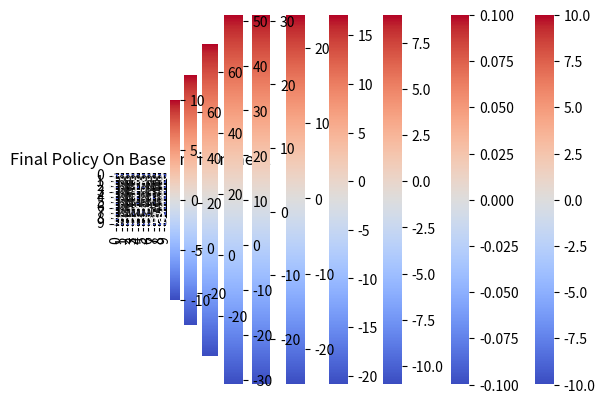
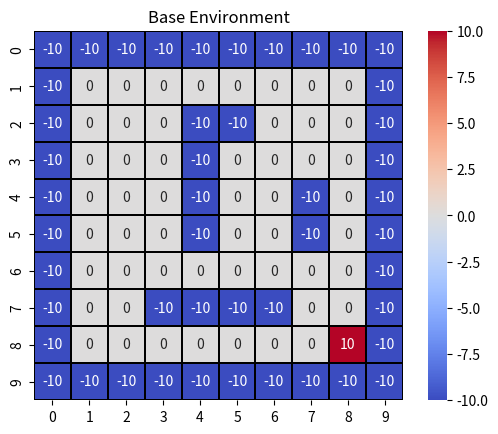
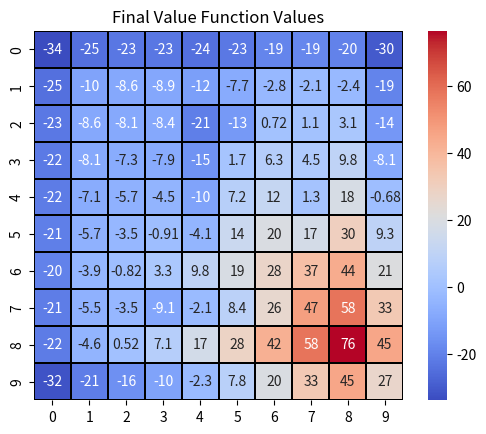

The matplotlib source for these figures, in order:
#!/usr/bin/env python3
# -*- coding: utf-8 -*-
"""
Created on Fri Apr  2 21:44:53 2021

[redacted]
"""

import numpy as np
from matplotlib import pyplot as plt
from seaborn import heatmap
from matplotlib import patches

def get_grid_world(length, width):
    grid_world = np.zeros((length, width))
    return grid_world

def get_grid_world_with_obstacles(length, width):
    grid_world = np.zeros((length, width))
    for i in range(0, length):
        for j in range(0, width):
            if i==0 or i==length-1 or j==0 or j==width-1:
                grid_world[i][j]=-10
                
    grid_world[5][4]=-10
    grid_world[4][4]=-10
    grid_world[3][4]=-10
    grid_world[2][4]=-10
    grid_world[2][5]=-10
    
    grid_world[7][3]=-10
    grid_world[7][4]=-10
    grid_world[7][5]=-10
    grid_world[7][6]=-10
    
    grid_world[4][7]=-10
    grid_world[5][7]=-10
    
    grid_world[8][8]=10
    
    return grid_world

def print_grid(grid):
    plt.figure()
    plt.title('Final Value Function Values')
    heatmap(grid, xticklabels=range(0,10), yticklabels=range(0,10), linewidths=.1,
            linecolor='black', square=True, annot=True, cmap='coolwarm')
    plt.savefig('final_values')
    plt.show()
    
def print_grid_base(grid):
    plt.figure()
    plt.title('Base Environment')
    heatmap(grid, xticklabels=range(0,10), yticklabels=range(0,10), linewidths=.1,
            linecolor='black', square=True, annot=True, cmap='coolwarm')
    plt.savefig('base_grid')
    plt.show()

def print_grid_with_policy(grid, policy, iteration, original_map=False):
    heatmap(grid, xticklabels=range(0,10), yticklabels=range(0,10), linewidths=.1,
            linecolor='black', square=True, annot=False, cmap='coolwarm')
    for i in range(len(policy)):
        for j in range(len(policy[0])):
            move = policy[i][j]
            if move == (0,1):
                move = (1,0)
            elif move == (0,-1):
                move = (-1,0)
            elif move == (1,0):
                move = (0,1)
            elif move == (-1,0):
                move = (0,-1)
            #plt.arrow(6,3, 0, 1, head_width=0.3, head_length=0.3, overhang=.6)
            if (i,j) != (8,8):
                plt.arrow(j+.5, i+.5, move[0]*.6, move[1]*.6, head_width=0.3, head_length=0.3, overhang=.6)
    
    if not original_map:
        plt.title('Value Function Heatmap At Iteration {}'.format(iteration))
        plt.savefig('heatmap_iteration_{}'.format(iteration))
        plt.show()
    else:
        plt.title('Final Policy On Base Environment')
        plt.savefig('final_policy')
        plt.show()
    
# =============================================================================
# Actions:
# (-1,0) = Move North
# (0, 1) = Move East
# (1, 0) = Move South
# (0,-1) = Move West
# =============================================================================
def get_transition_probabilities_and_states(action, state):
    
    if state==(8,8):
        return {state:1}
    if state==(0,0):
        if action==(-1, 0):
            return {(0,1):.5, state:.5}
        elif action==(0,-1):
            return {(1,0):.5, state:.5}
    elif state==(0,9):
        if action==(0,1):
            return {(1,9):.5, state:.5}
        elif action==(-1,0):
            return {(0,8):.5, state:.5}
    elif state==(9,0):
        if action==(0,-1):
            return {(8,0):.5, state:.5}
        elif action==(1,0):
            return {(9,1):.5, state:.5}
    elif state==(9,9):
        if action==(1,0):
            return {(9,8):.5, state:.5}
        elif action==(0,1):
            return {(8,9):.5, state:.5}
    
    if state[0]==0 and action==(-1,0):
        return {(state[0],state[1]+1):.333, (state[0],state[1]-1):.333, state:.333}
    elif state[1]==9 and action==(0,1):
        return {(state[0]-1,state[1]):.333, (state[0]+1,state[1]):.333, state:.333}
    elif state[0]==9 and action==(1,0):
        return {(state[0],state[1]+1):.333, (state[0],state[1]-1):.333, state:.333}
    elif state[1]==0 and action==(0,-1):
        return {(state[0]-1,state[1]):.333, (state[0]+1,state[1]):.333, state:.333}
    
    if state[0]==0:
        if action==(0,-1):
            return {(state[0], state[1]-1):.8, (state[0]+1, state[1]):.1, state:.1}
        elif action==(0,1):
            return {(state[0], state[1]+1):.8, (state[0]+1, state[1]):.1, state:.1}
    if state[1]==9:
        if action==(-1,0):
            return {(state[0]-1, state[1]):.8, (state[0], state[1]-1):.1, state:.1}
        elif action==(1,0):
            return {(state[0]+1, state[1]):.8, (state[0], state[1]-1):.1, state:.1}
    if state[0]==9:
        if action==(0,-1):
            return {(state[0], state[1]-1):.8, (state[0]-1, state[1]):.1, state:.1}
        elif action==(0,1):
            return {(state[0], state[1]+1):.8, (state[0]-1, state[1]):.1, state:.1}
    if state[1]==0:
        if action==(-1,0):
            return {(state[0]-1, state[1]):.8, (state[0], state[1]+1):.1, state:.1}
        elif action==(1,0):
            return {(state[0]+1, state[1]):.8, (state[0], state[1]+1):.1, state:.1}
    
    if action==(-1,0):
        return {(state[0]-1, state[1]):.7, (state[0], state[1]+1):.1, (state[0], state[1]-1):.1, state:.1}
    elif action==(1,0):
        return {(state[0]+1, state[1]):.7, (state[0], state[1]+1):.1, (state[0], state[1]-1):.1, state:.1}
    elif action==(0,1):
        return {(state[0], state[1]+1):.7, (state[0]-1, state[1]):.1, (state[0]+1, state[1]):.1, state:.1}
    elif action==(0,-1):
        return {(state[0], state[1]-1):.7, (state[0]-1, state[1]):.1, (state[0]+1, state[1]):.1, state:.1}
    
    else:
        return {state:1}
    
    
def initialize_policy(length, width):
    policy = np.empty((length, width), dtype='object')
    for i in range(len(policy)):
        for j in range(len(policy[0])):
            policy[i][j]=(0,1)
    return policy
    

def get_updated_policy(value_map, current_policy, terminal_cost_grid):
    possible_actions = [(0,1), (0,-1), (1,0), (-1,0)]
    new_policy = np.empty((10,10), dtype='object')
    for i in range(0,10):
        for j in range(0,10):
            resultant_values = np.zeros(4)
            current_state = (i,j)
# =============================================================================
#             best_action = current_policy[current_state]
#             best_val = value_map[(current_state[0]+best_action[0], current_state[1]+best_action[1])]
# =============================================================================
            for k, action in enumerate(possible_actions):
                t = get_transition_probabilities_and_states(action, current_state)
                v = 0
                
                for new_state in t.keys():
                    #v += (discount * t[new_state] * value_map[new_state])
                    v += (t[new_state] * (terminal_cost_grid[new_state] + discount*value_map[new_state]))
                
                #if possible_actions[0]!=(0,0):
                if True:
                    v-=1
                
                resultant_values[k] = v
                
            old_policy_action_value = resultant_values[possible_actions.index(current_policy[i][j])]
                
            best_action = possible_actions[np.argmax(resultant_values)]
            best_val = max(resultant_values)
            
            if best_val>old_policy_action_value:
                new_policy[i][j]=best_action
            else:
                new_policy[i][j]=current_policy[i][j]

            
    return new_policy

def update_value_map(value_map, terminal_cost_grid, discount):
    updated_value_map = np.empty((10,10))
    for i in range(0,10):
        for j in range(0,10):
            current_state = (i,j)
            possible_actions = [(0,0), (1,0), (0,-1), (0,1), (-1,0)]
            resultant_values = np.zeros(5)
            
            for k, action in enumerate(possible_actions):
                
        
                t = get_transition_probabilities_and_states(action, current_state)
                v = terminal_cost_grid[current_state]
                
                for new_state in t.keys():
                    v+= (discount * t[new_state] * value_map[new_state])
                    #v+= (t[new_state] * ((discount * value_map[new_state]) + terminal_cost_grid[new_state]))
                    
                    
                #if k!=0:
                if True:
                    v-=1
                
                resultant_values[k] = v
                
                
            updated_value_map[current_state] = max(resultant_values)
            
    return updated_value_map

# Uncomment later if needed - know this one at least kinda works
def update_value_map_with_policy(policy, value_map, terminal_cost_grid, discount):
    updated_value_map = np.empty((10,10))
    for i in range(0,10):
        for j in range(0,10):
            current_state = (i,j)
            possible_actions = [policy[current_state]]
            resultant_values = np.zeros(1)
            
            for k, action in enumerate(possible_actions):
                t = get_transition_probabilities_and_states(action, current_state)
                v = terminal_cost_grid[current_state]
                
                for new_state in t.keys():
                    #v += (discount * t[new_state] * value_map[new_state])
                    v += (t[new_state] * discount * value_map[new_state])
                
                #if possible_actions[0]!=(0,0):
                if True:
                    v-=1
                
                resultant_values[k] = v
                
                
            updated_value_map[current_state] = max(resultant_values)
            
    return updated_value_map
# =============================================================================
# 
# def update_value_map_with_policy(policy, value_map, terminal_cost_grid, discount):
#     updated_value_map = np.empty((10,10))
#     for i in range(0,10):
#         for j in range(0,10):
#             current_state = (i,j)
#             possible_actions = [policy[current_state]]
#             resultant_values = np.zeros(1)
#             
#             for k, action in enumerate(possible_actions):
#                 t = get_transition_probabilities_and_states(action, current_state)
#                 v = terminal_cost_grid[current_state]
#                 
#                 for new_state in t.keys():
#                     v+= (t[new_state] * ((discount * value_map[new_state]) + terminal_cost_grid[new_state]))
#                 
#                 #if possible_actions[0]!=(0,0):
#                 if True:
#                     v-=1
#                 
#                 resultant_values[k] = v
#                 
#                 
#             updated_value_map[current_state] = max(resultant_values)
#             
#     return updated_value_map
# =============================================================================
    
def get_policy(value_map):
    possible_actions = [(1,0), (-1,0), (0,1), (0,-1)]
    policy = np.empty((10,10), dtype='object')
    for i in range(0,10):
        for j in range(0,10):
            best_action = possible_actions[0]
            best_val = value_map[i][j]
            for action in possible_actions:
                possible_state = (i+action[0], j+action[1])
                if possible_state[0]>=0 and possible_state[0]<=9:
                    if possible_state[1]>=0 and possible_state[1]<=9:
                        if value_map[possible_state]>best_val:
                            best_action = action
                            best_val = value_map[possible_state]
            
            policy[i][j] = best_action
            
    return policy
    
# ============================================================================c=
# grid_world_with_obstacles = get_grid_world_with_obstacles(10,10)
# grid_world = get_grid_world(10, 10)
# print(grid_world)
# print(grid_world_with_obstacles)
# print_grid(grid_world)
# print_grid(grid_world_with_obstacles)
# =============================================================================
# =============================================================================
# test_state = (0,3)
# test_action = (0,1)
# test_transitions = get_transition_probabilities_and_states(test_action, test_state)
# print(test_transitions)
# =============================================================================
discount=.9
policy = initialize_policy(10,10)
terminal_cost_grid = get_grid_world_with_obstacles(10, 10)
value_map = get_grid_world(10, 10)
#value_map = np.round(update_value_map_with_policy(policy, value_map, terminal_cost_grid, discount), 2)
value_map = get_grid_world_with_obstacles(10, 10)
print(policy)
print(value_map)
print_grid(value_map)

# =============================================================================
# value iteration
# =============================================================================

# =============================================================================
# iterations=0
# not_converged=True
# prev_policy = initialize_policy(10, 10)
# while not_converged:
#     value_map = np.round(update_value_map(value_map, terminal_cost_grid, discount), 2)
#     policy = get_policy(value_map)
#     
#     if np.array_equal(prev_policy, policy):
#         not_converged=False
#     else:
#         prev_policy = policy
#         iterations += 1
#     
# print(iterations)
# print(value_map)
# policy = get_policy(value_map)
# print(policy)
# print_grid_with_policy(value_map, policy)
# print_grid_with_policy(terminal_cost_grid, policy)
# =============================================================================

# =============================================================================
# policy iteration 
# =============================================================================

value_map = get_grid_world(10, 10)
#value_map = get_grid_world_with_obstacles(10, 10)
iterations=0
not_converged=True
policy = initialize_policy(10,10)
prev_policy=initialize_policy(10, 10)
updating_value_map = True

# =============================================================================
# for j in range(0,4):
#     prev_new_policy=policy
#     while updating_value_map:
#         value_map = np.round(update_value_map_with_policy(prev_policy, value_map, terminal_cost_grid, discount), 2)
#         policy = get_updated_policy(value_map, policy, terminal_cost_grid)
#         
#         if np.array_equal(policy, prev_new_policy):
#             updating_value_map=False
#         else:
#             prev_new_policy=policy
#     
#     if np.array_equal(prev_policy, policy):
#         not_converged=False
#     else:
#         prev_policy=policy
#         iterations+=1
#         updating_value_map=True
#         
#     print(value_map)
#     print(policy)
# print(iterations)
# =============================================================================
print_grid_with_policy(value_map, policy, iterations)
while not_converged:
    value_map = np.round(update_value_map_with_policy(prev_policy, value_map, terminal_cost_grid, discount), 2)
    policy = get_updated_policy(value_map, policy, terminal_cost_grid)
    
    if iterations in [0, 1, 2, 3, 7, 13, 17]:
        print_grid_with_policy(value_map, policy, iterations+1)
    
    if np.array_equal(prev_policy, policy):
        not_converged=False
    else:
        prev_policy=policy
        iterations+=1
        
    print(value_map)
    print(policy)
print(iterations)
print_grid_with_policy(terminal_cost_grid, policy, iterations+1, original_map=True)
print_grid_base(terminal_cost_grid)
print_grid(value_map)
    

# =============================================================================
# print_grid_with_policy(value_map, policy)
# print_grid_with_policy(terminal_cost_grid, policy)
# =============================================================================

# print_grid(value_map)
# directions = np.empty((10,10))
# actions = [(0,0), (1,0), (0,1), (-1,0), (0,-1)]
# direction_list = [0,3,2,1,4]
# for i in range(10):
#     for j in range(10):
#         ind = actions.index(policy[i][j])
#         directions[i][j] = direction_list[ind]
        
#print_grid(directions)
